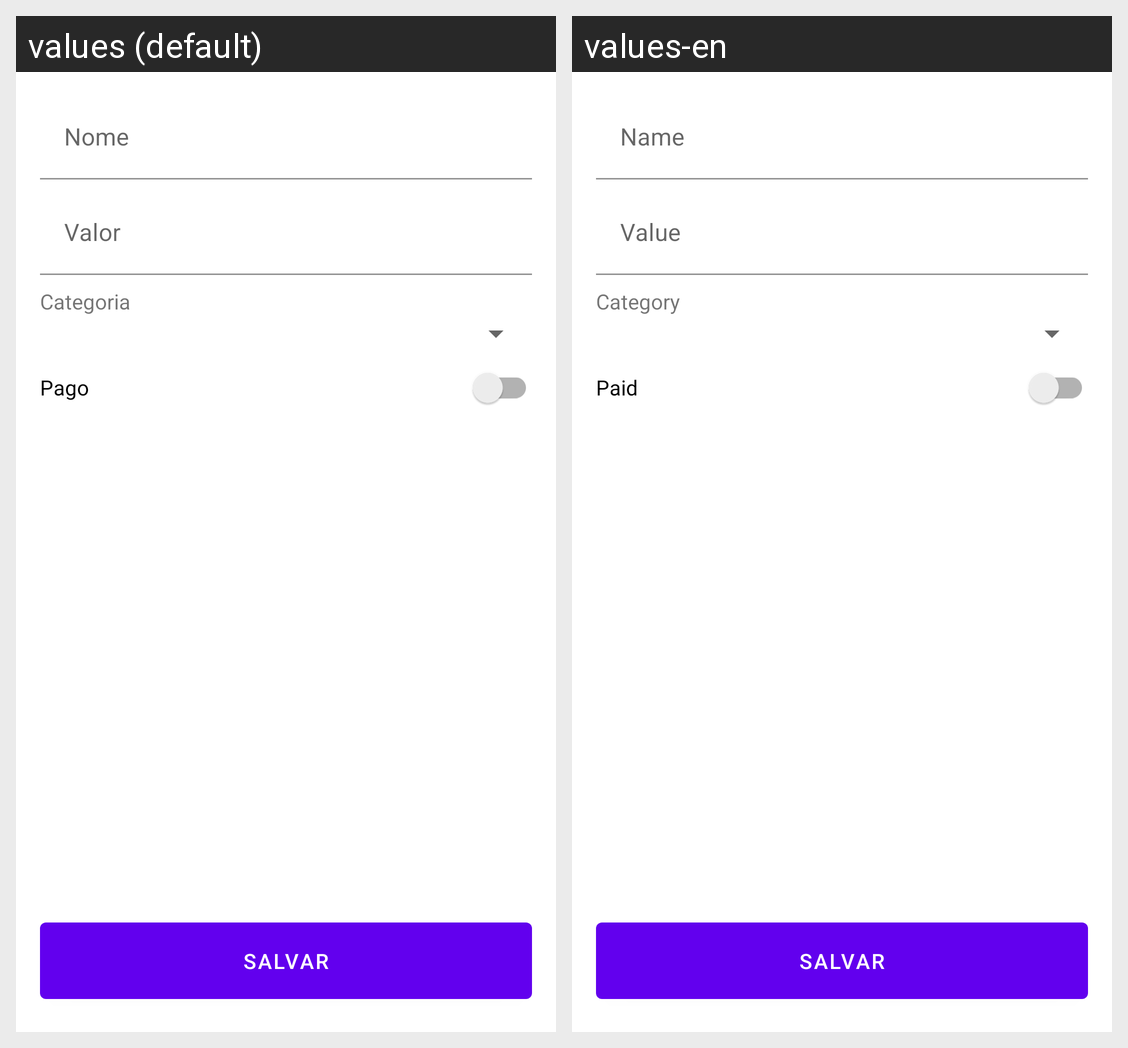

Translations of the strings shown on this Android screen, per locale in the grid:
Android screen res/layout/acticity_cadastro.xml rendered under 2 locales, left to right: values (default), values-en. Device: Nexus 5 (rendered at 1080×1920; each locale shown at half size, 540×960, under a caption strip naming it); theme Theme.MyApplication.
Strings drawn on this screen, with the default value and each locale's value (text and hints the layout hard-codes, and strings that could not be matched under every locale, appear in the picture but are not listed):

nome_hint
  values: Nome
  values-en: Name

valor_hint
  values: Valor
  values-en: Value

categoria_label
  values: Categoria
  values-en: Category

pago_hint
  values: Pago
  values-en: Paid

salvar
  values: Salvar
  values-en: Salvar
